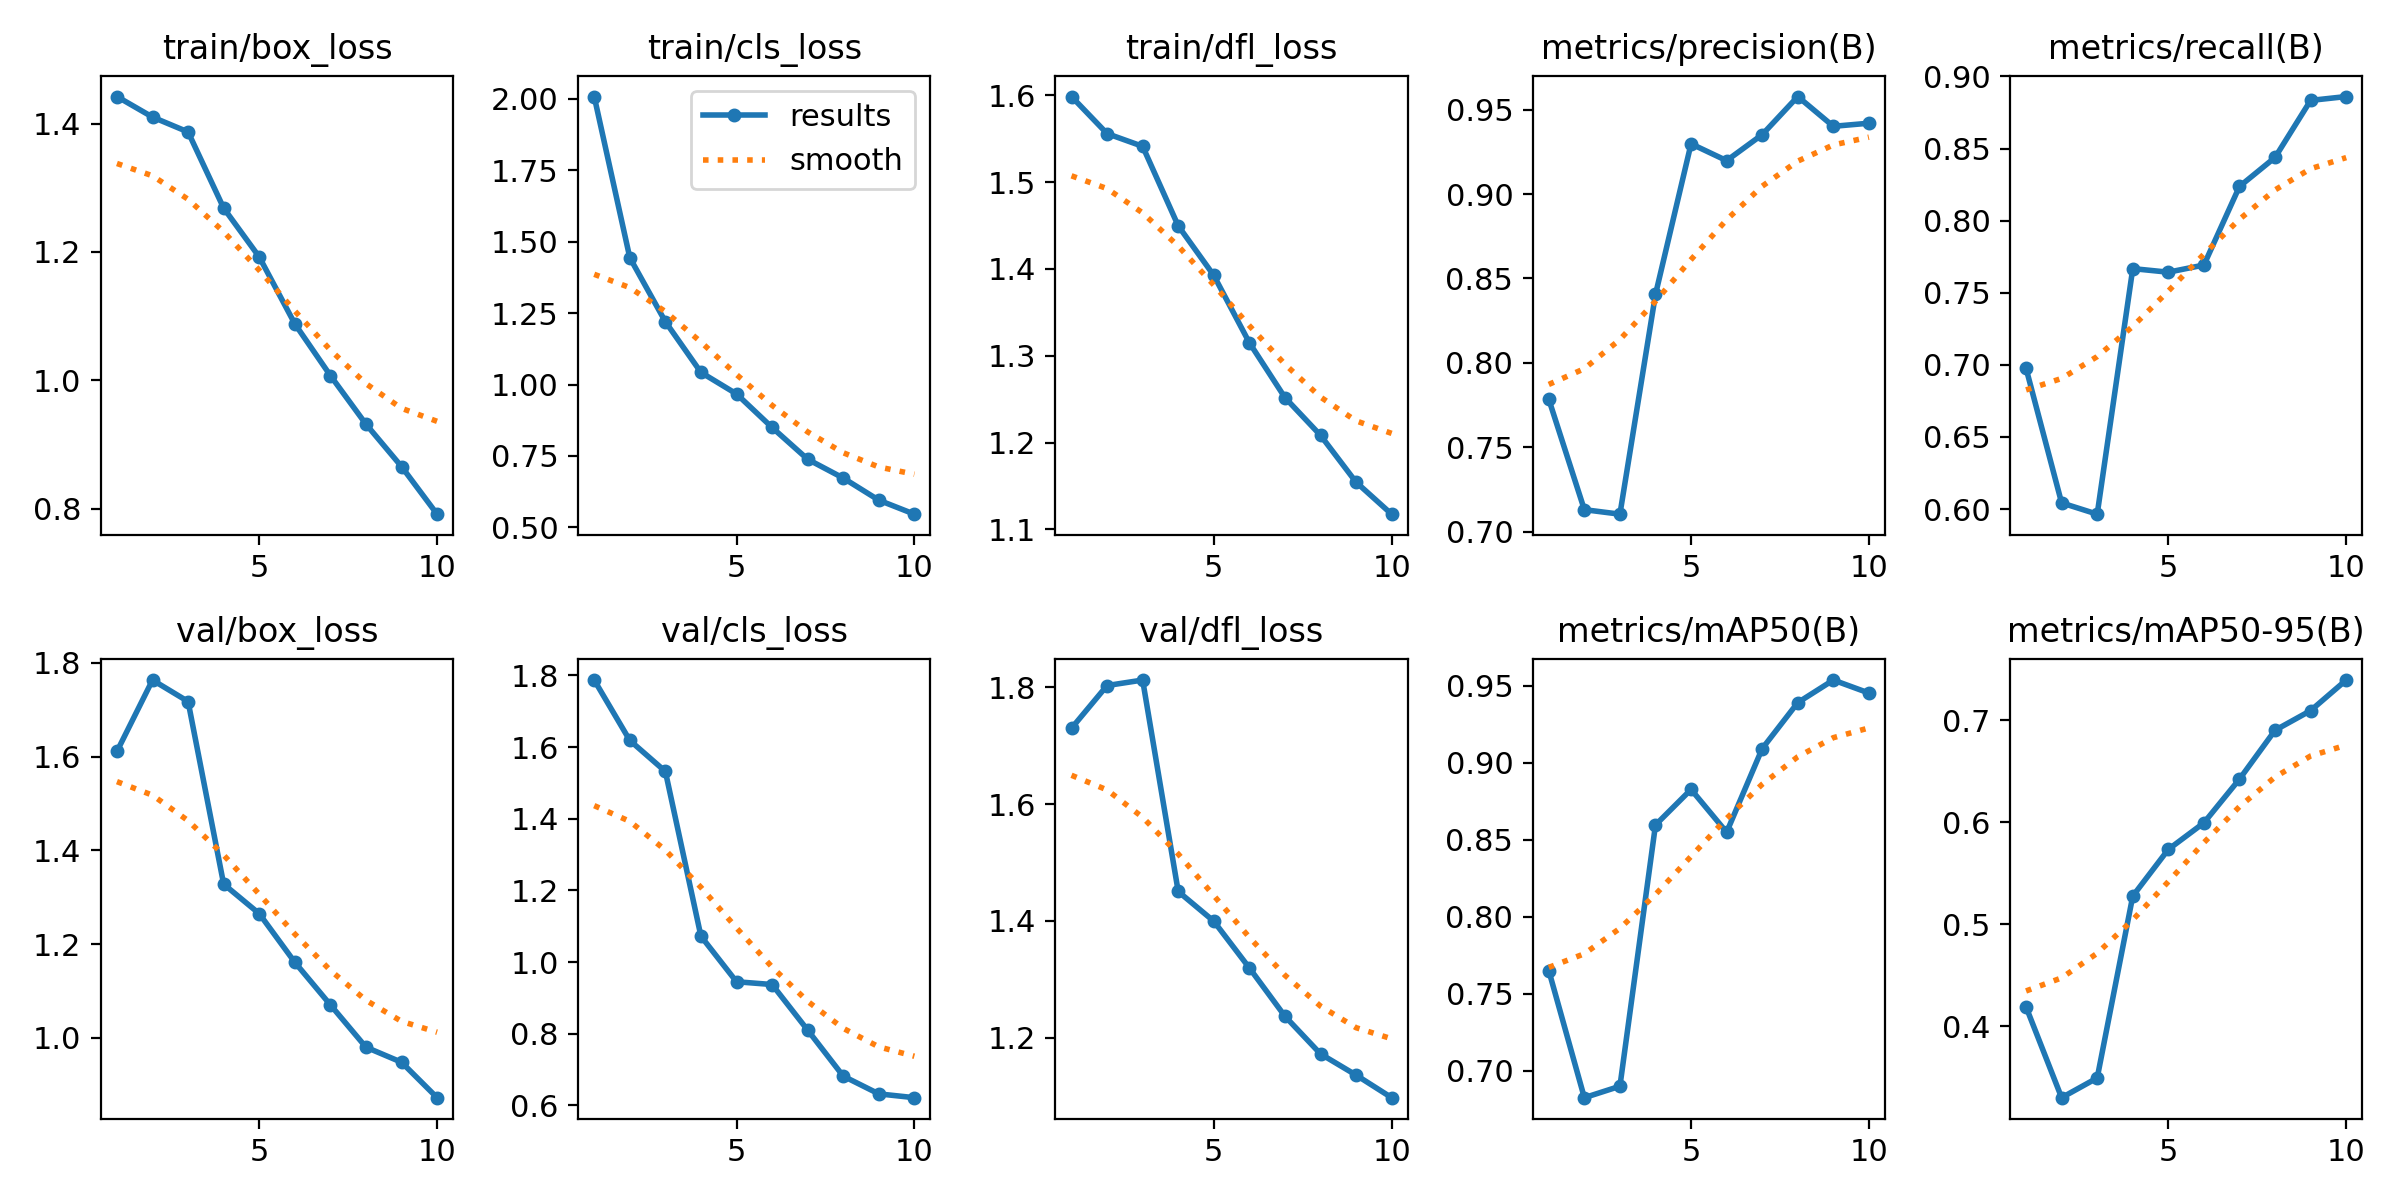

Source data for this figure (header and first rows):
epoch, train/box_loss, train/cls_loss, train/dfl_loss, metrics/precision(B), metrics/recall(B), metrics/mAP50(B), metrics/mAP50-95(B), val/box_loss, val/cls_loss, val/dfl_loss, lr/pg0, lr/pg1, lr/pg2
1, 1.442, 2.008, 1.599, 0.7785, 0.6976, 0.765, 0.4189, 1.611, 1.787, 1.73, 0.000663, 0.000663, 0.000663
2, 1.41, 1.444, 1.556, 0.7131, 0.6043, 0.6824, 0.3298, 1.763, 1.619, 1.803, 0.001198, 0.001198, 0.001198
3, 1.387, 1.22, 1.541, 0.7104, 0.5965, 0.6898, 0.3491, 1.717, 1.532, 1.813, 0.001601, 0.001601, 0.001601
4, 1.268, 1.043, 1.45, 0.8406, 0.7668, 0.8595, 0.5276, 1.328, 1.072, 1.45, 0.001406, 0.001406, 0.001406
5, 1.192, 0.9672, 1.393, 0.9298, 0.7643, 0.8826, 0.5734, 1.265, 0.9453, 1.4, 0.001406, 0.001406, 0.001406
6, 1.088, 0.8498, 1.315, 0.9198, 0.7692, 0.8548, 0.5995, 1.161, 0.9375, 1.32, 0.001208, 0.001208, 0.001208
7, 1.008, 0.7386, 1.252, 0.9352, 0.8237, 0.9091, 0.6424, 1.071, 0.8104, 1.237, 0.00101, 0.00101, 0.00101
8, 0.9318, 0.6727, 1.208, 0.9577, 0.8438, 0.939, 0.6903, 0.9802, 0.6819, 1.172, 0.000812, 0.000812, 0.000812
9, 0.8657, 0.5953, 1.154, 0.9401, 0.8834, 0.9536, 0.7096, 0.9481, 0.6324, 1.136, 0.000614, 0.000614, 0.000614
10, 0.7915, 0.5463, 1.117, 0.942, 0.8861, 0.9452, 0.7396, 0.8725, 0.6218, 1.097, 0.000416, 0.000416, 0.000416
